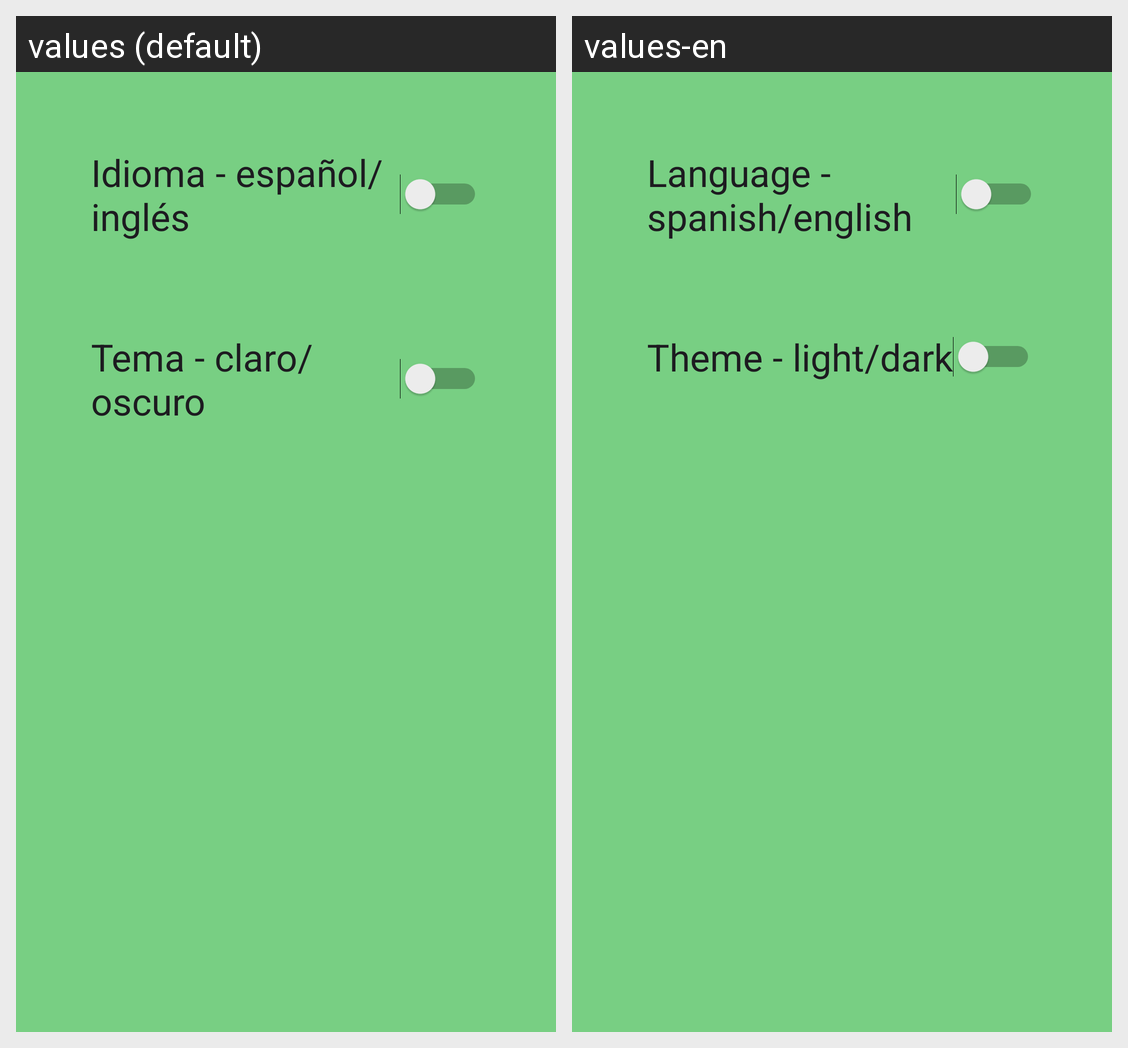

Translations of the strings shown on this Android screen, per locale in the grid:
Android screen res/layout/fragment_settings.xml rendered under 2 locales, left to right: values (default), values-en. Device: Nexus 5 (rendered at 1080×1920; each locale shown at half size, 540×960, under a caption strip naming it); theme Theme.Pikmin.SplashScreenTheme.
Strings drawn on this screen, with the default value and each locale's value (text and hints the layout hard-codes, and strings that could not be matched under every locale, appear in the picture but are not listed):

idioma
  values: Idioma - español/inglés
  values-en: Language - spanish/english

tema
  values: Tema - claro/oscuro
  values-en: Theme - light/dark
